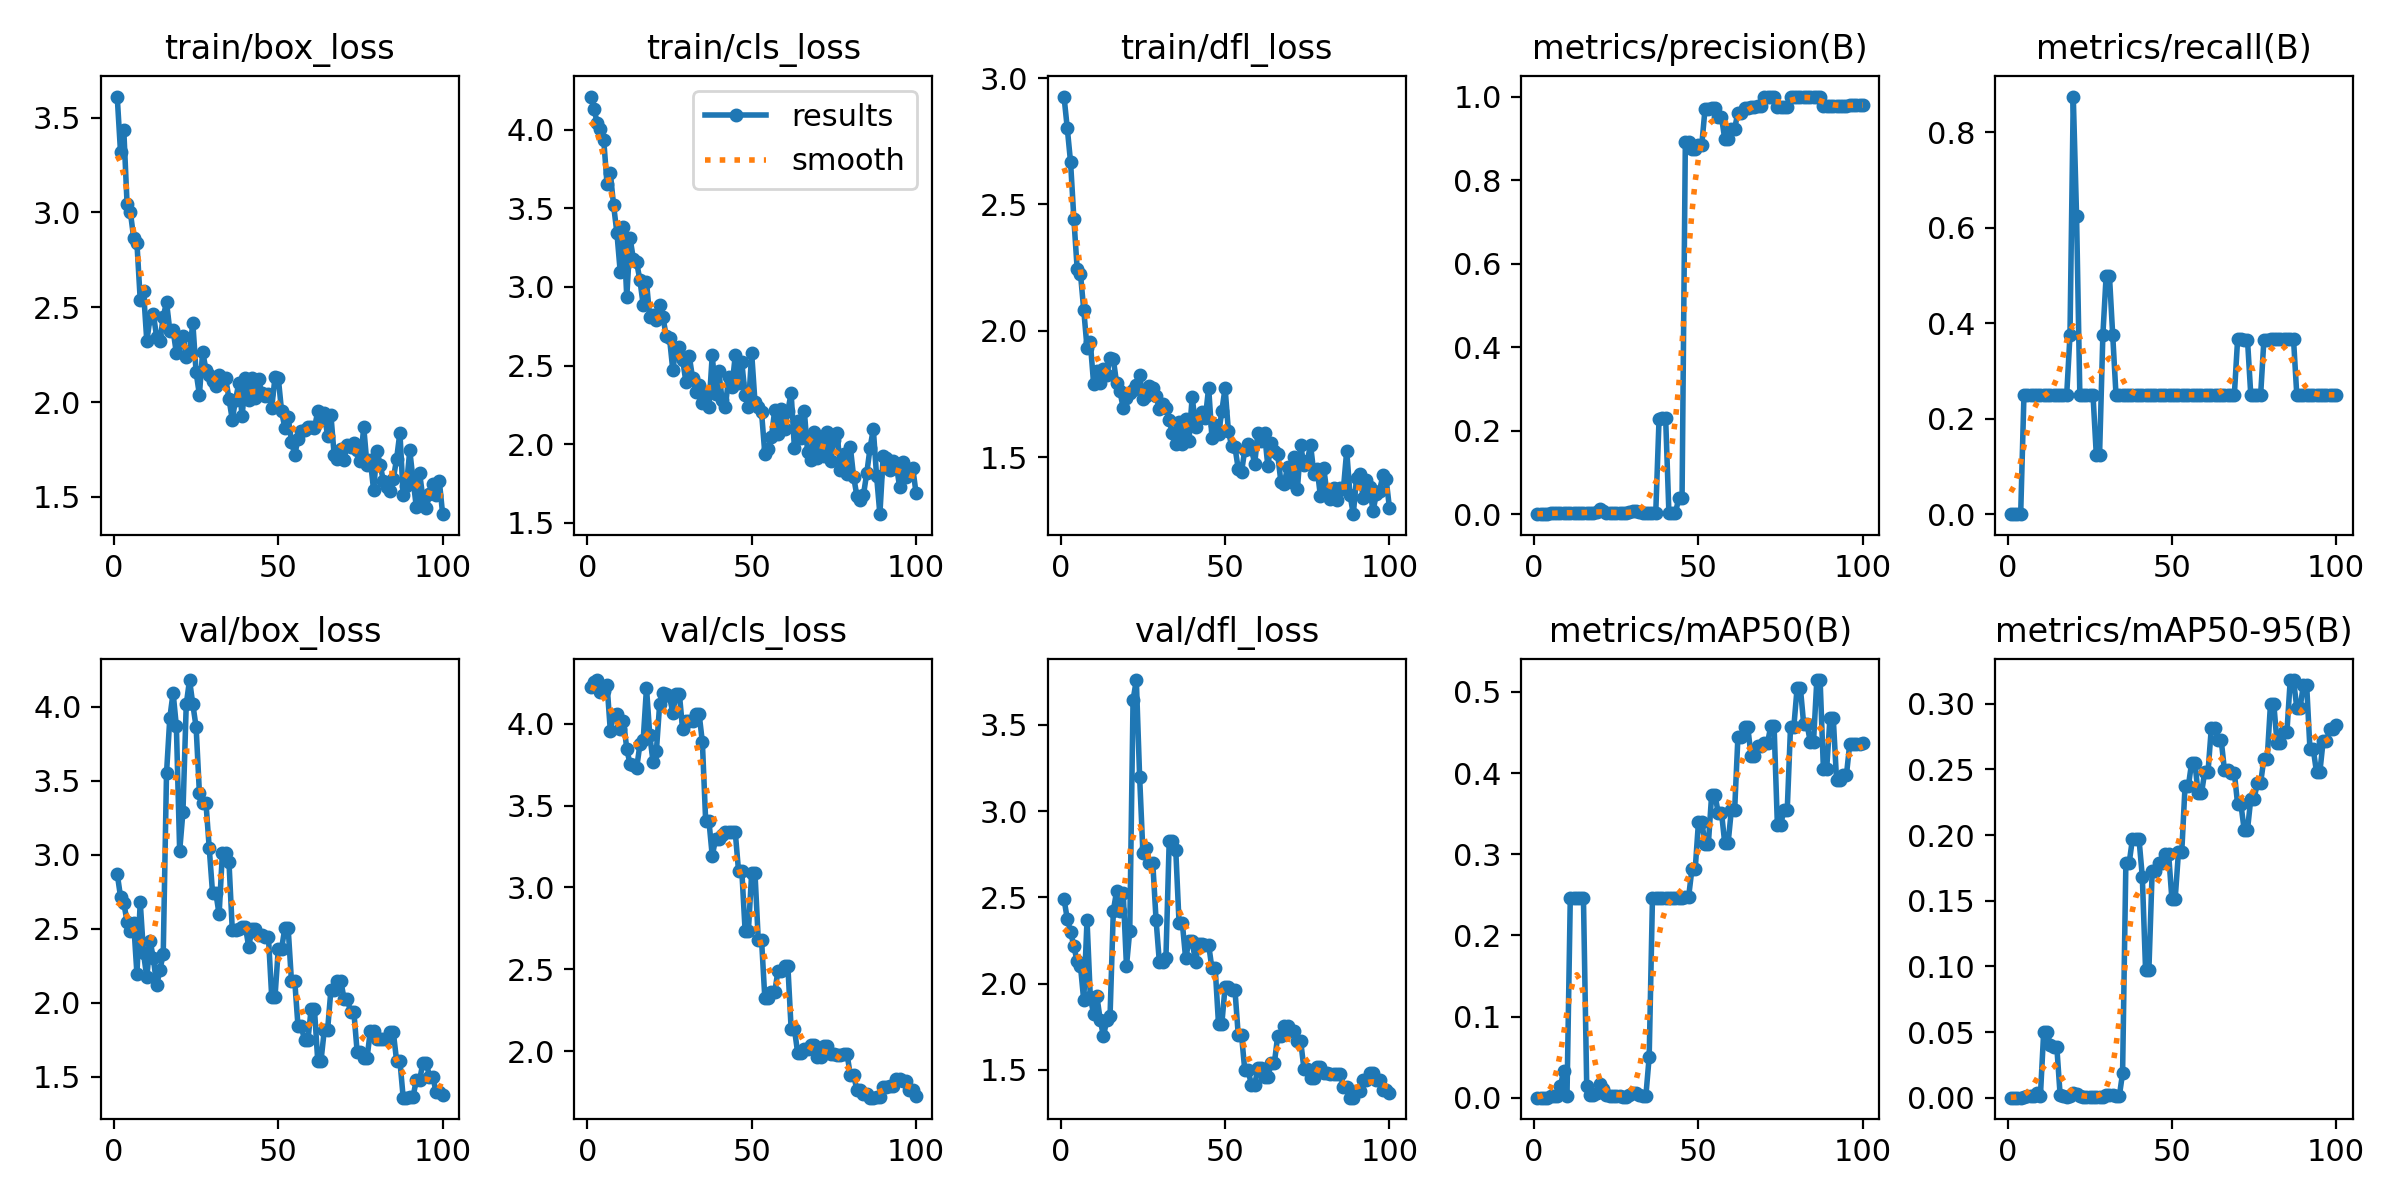

The file beside this chart, header and first rows:
epoch, time, train/box_loss, train/cls_loss, train/dfl_loss, metrics/precision(B), metrics/recall(B), metrics/mAP50(B), metrics/mAP50-95(B), val/box_loss, val/cls_loss, val/dfl_loss, lr/pg0, lr/pg1, lr/pg2
1, 15.45, 3.612, 4.211, 2.927, 0, 0, 0, 0, 2.87, 4.227, 2.491, 2e-05, 2e-05, 2e-05
2, 24.2, 3.32, 4.132, 2.8, 0, 0, 0, 0, 2.716, 4.253, 2.374, 5.9406e-05, 5.9406e-05, 5.9406e-05
3, 32.97, 3.435, 4.045, 2.666, 0, 0, 0, 0, 2.675, 4.267, 2.301, 9.802e-05, 9.802e-05, 9.802e-05
4, 41.95, 3.044, 4.002, 2.443, 0, 0, 0, 0, 2.545, 4.196, 2.216, 0.0001358, 0.0001358, 0.0001358
5, 50.82, 3.002, 3.933, 2.245, 0.00333, 0.25, 0.00217, 0.00074, 2.485, 4.198, 2.129, 0.0001729, 0.0001729, 0.0001729
6, 59.42, 2.867, 3.652, 2.226, 0.00333, 0.25, 0.00246, 0.00104, 2.54, 4.237, 2.103, 0.0002091, 0.0002091, 0.0002091
7, 67.58, 2.839, 3.723, 2.082, 0.00333, 0.25, 0.00255, 0.00127, 2.194, 3.956, 1.903, 0.0002446, 0.0002446, 0.0002446
8, 75.74, 2.539, 3.518, 1.933, 0.00333, 0.25, 0.01435, 0.00164, 2.68, 4.056, 2.368, 0.0002792, 0.0002792, 0.0002792
9, 83.89, 2.587, 3.343, 1.954, 0.00333, 0.25, 0.03315, 0.00392, 2.335, 4.057, 1.922, 0.0003131, 0.0003131, 0.0003131
10, 92.28, 2.322, 3.098, 1.791, 0.00333, 0.25, 0.00258, 0.00138, 2.17, 3.968, 1.824, 0.0003461, 0.0003461, 0.0003461
11, 100.3, 2.444, 3.38, 1.84, 0.00333, 0.25, 0.2463, 0.05007, 2.416, 4.02, 1.927, 0.0003784, 0.0003784, 0.0003784
12, 108.3, 2.463, 2.933, 1.792, 0.00333, 0.25, 0.2463, 0.05023, 2.299, 3.845, 1.791, 0.0004099, 0.0004099, 0.0004099
13, 116.3, 2.343, 3.312, 1.847, 0.00333, 0.25, 0.2463, 0.04016, 2.116, 3.753, 1.696, 0.0004406, 0.0004406, 0.0004406
14, 124.3, 2.322, 3.178, 1.823, 0.00333, 0.25, 0.2463, 0.03856, 2.221, 3.745, 1.788, 0.0004705, 0.0004705, 0.0004705
15, 132.3, 2.448, 3.157, 1.893, 0.00333, 0.25, 0.2463, 0.0384, 2.328, 3.728, 1.81, 0.0004996, 0.0004996, 0.0004996
16, 140.4, 2.528, 3.042, 1.888, 0.00333, 0.25, 0.01416, 0.00208, 3.55, 3.874, 2.421, 0.0005279, 0.0005279, 0.0005279
17, 148.4, 2.377, 2.885, 1.792, 0.00333, 0.25, 0.00323, 0.00094, 3.923, 3.902, 2.537, 0.0005555, 0.0005555, 0.0005555
18, 156.4, 2.378, 3.028, 1.761, 0.00333, 0.25, 0.00342, 0.00081, 4.093, 4.22, 2.422, 0.0005822, 0.0005822, 0.0005822
19, 164.3, 2.257, 2.809, 1.695, 0.005, 0.375, 0.00534, 0.00127, 3.866, 3.928, 2.527, 0.0006081, 0.0006081, 0.0006081
20, 172.3, 2.317, 2.821, 1.733, 0.01167, 0.875, 0.01631, 0.00364, 3.024, 3.766, 2.102, 0.0006333, 0.0006333, 0.0006333
21, 180.3, 2.347, 2.787, 1.752, 0.00833, 0.625, 0.01118, 0.00275, 3.291, 3.832, 2.306, 0.0006576, 0.0006576, 0.0006576
22, 189, 2.239, 2.884, 1.764, 0.00333, 0.25, 0.003, 0.0011, 4.014, 4.119, 3.643, 0.0006812, 0.0006812, 0.0006812
23, 197.1, 2.261, 2.808, 1.785, 0.00333, 0.25, 0.00235, 0.00045, 4.179, 4.185, 3.759, 0.000704, 0.000704, 0.000704
24, 205, 2.418, 2.687, 1.825, 0.00333, 0.25, 0.00255, 0.00049, 4.016, 4.185, 3.2, 0.000726, 0.000726, 0.000726
25, 213, 2.156, 2.675, 1.729, 0.00333, 0.25, 0.00236, 0.00081, 3.862, 4.168, 2.76, 0.0007472, 0.0007472, 0.0007472
26, 220.9, 2.039, 2.472, 1.741, 0.00333, 0.25, 0.00222, 0.00054, 3.418, 4.064, 2.786, 0.0007675, 0.0007675, 0.0007675
27, 228.9, 2.266, 2.612, 1.779, 0.00167, 0.125, 0.00101, 0.0002, 3.349, 4.181, 2.7, 0.0007872, 0.0007872, 0.0007872
28, 237.1, 2.169, 2.615, 1.773, 0.00167, 0.125, 0.00101, 0.0002, 3.349, 4.181, 2.7, 0.000806, 0.000806, 0.000806
29, 245.2, 2.145, 2.538, 1.743, 0.005, 0.375, 0.00378, 0.00076, 3.042, 3.966, 2.37, 0.000824, 0.000824, 0.000824
30, 253.2, 2.112, 2.393, 1.69, 0.00667, 0.5, 0.00522, 0.00173, 2.741, 4.016, 2.125, 0.0008412, 0.0008412, 0.0008412
31, 261.2, 2.083, 2.561, 1.71, 0.00667, 0.5, 0.00522, 0.00173, 2.741, 4.016, 2.125, 0.0008577, 0.0008577, 0.0008577
32, 269.1, 2.141, 2.423, 1.695, 0.005, 0.375, 0.00379, 0.00174, 2.596, 4.014, 2.147, 0.0008733, 0.0008733, 0.0008733
33, 277.2, 2.105, 2.331, 1.645, 0.00333, 0.25, 0.00251, 0.001, 3.014, 4.062, 2.827, 0.0008882, 0.0008882, 0.0008882
34, 285.2, 2.125, 2.378, 1.594, 0.00333, 0.25, 0.00251, 0.001, 3.014, 4.062, 2.827, 0.0009022, 0.0009022, 0.0009022
35, 293.4, 2.017, 2.259, 1.55, 0.00333, 0.25, 0.05021, 0.0187, 2.949, 3.887, 2.773, 0.0009155, 0.0009155, 0.0009155
36, 301.6, 1.907, 2.323, 1.638, 0.00333, 0.25, 0.2463, 0.1787, 2.493, 3.406, 2.35, 0.000928, 0.000928, 0.000928
37, 309.5, 2.012, 2.235, 1.55, 0.00333, 0.25, 0.2463, 0.1787, 2.493, 3.406, 2.35, 0.0009397, 0.0009397, 0.0009397
38, 317.6, 2.1, 2.566, 1.649, 0.2273, 0.25, 0.2463, 0.197, 2.5, 3.193, 2.146, 0.0009505, 0.0009505, 0.0009505
39, 325.7, 1.925, 2.316, 1.564, 0.2315, 0.25, 0.2463, 0.197, 2.513, 3.294, 2.246, 0.0009607, 0.0009607, 0.0009607
40, 334.1, 2.128, 2.464, 1.739, 0.2315, 0.25, 0.2463, 0.197, 2.513, 3.294, 2.246, 0.00097, 0.00097, 0.00097
41, 342.5, 2.009, 2.28, 1.62, 0.00333, 0.25, 0.2463, 0.1684, 2.376, 3.321, 2.125, 0.0009785, 0.0009785, 0.0009785
42, 350.7, 2.127, 2.236, 1.656, 0.00333, 0.25, 0.2463, 0.09704, 2.499, 3.338, 2.229, 0.0009862, 0.0009862, 0.0009862
43, 358.9, 2.02, 2.429, 1.678, 0.00333, 0.25, 0.2463, 0.09704, 2.499, 3.338, 2.229, 0.0009931, 0.0009931, 0.0009931
44, 367, 2.123, 2.361, 1.654, 0.03842, 0.25, 0.2463, 0.1724, 2.454, 3.339, 2.226, 0.0009993, 0.0009993, 0.0009993
45, 374.9, 2.045, 2.565, 1.775, 0.03842, 0.25, 0.2463, 0.1724, 2.454, 3.339, 2.226, 0.001005, 0.001005, 0.001005
46, 383, 2.03, 2.388, 1.576, 0.8901, 0.25, 0.2474, 0.179, 2.445, 3.101, 2.088, 0.001009, 0.001009, 0.001009
47, 391.2, 2.042, 2.52, 1.627, 0.8901, 0.25, 0.2474, 0.179, 2.445, 3.101, 2.088, 0.001013, 0.001013, 0.001013
48, 399.7, 1.968, 2.312, 1.589, 0.875, 0.25, 0.2814, 0.1857, 2.038, 2.735, 1.766, 0.001016, 0.001016, 0.001016
49, 408.4, 2.131, 2.235, 1.681, 0.875, 0.25, 0.2814, 0.1857, 2.038, 2.735, 1.766, 0.001018, 0.001018, 0.001018
50, 416.3, 2.127, 2.578, 1.774, 0.8841, 0.25, 0.3399, 0.1514, 2.364, 3.09, 1.981, 0.00102, 0.00102, 0.00102
51, 424.4, 1.952, 2.267, 1.604, 0.8841, 0.25, 0.3399, 0.1514, 2.364, 3.09, 1.981, 0.00101, 0.00101, 0.00101
52, 432.2, 1.863, 2.236, 1.543, 0.9711, 0.25, 0.3125, 0.187, 2.503, 2.68, 1.964, 0.0009902, 0.0009902, 0.0009902
53, 440.6, 1.92, 2.202, 1.539, 0.9711, 0.25, 0.3125, 0.187, 2.503, 2.68, 1.964, 0.0009704, 0.0009704, 0.0009704
54, 448.4, 1.792, 1.939, 1.454, 0.973, 0.25, 0.373, 0.2372, 2.148, 2.325, 1.704, 0.0009506, 0.0009506, 0.0009506
55, 456.5, 1.722, 1.969, 1.441, 0.973, 0.25, 0.373, 0.2372, 2.148, 2.325, 1.704, 0.0009308, 0.0009308, 0.0009308
56, 464.3, 1.803, 2.045, 1.529, 0.9507, 0.25, 0.3513, 0.255, 1.84, 2.36, 1.497, 0.000911, 0.000911, 0.000911
57, 472.2, 1.845, 2.214, 1.55, 0.9507, 0.25, 0.3513, 0.255, 1.84, 2.36, 1.497, 0.0008912, 0.0008912, 0.0008912
58, 480.2, 1.853, 2.067, 1.533, 0.8979, 0.25, 0.3132, 0.2317, 1.745, 2.493, 1.415, 0.0008714, 0.0008714, 0.0008714
59, 488.1, 1.866, 2.222, 1.474, 0.8979, 0.25, 0.3132, 0.2317, 1.745, 2.493, 1.415, 0.0008516, 0.0008516, 0.0008516
60, 496.1, 1.87, 2.096, 1.595, 0.9234, 0.25, 0.3544, 0.2483, 1.956, 2.523, 1.509, 0.0008318, 0.0008318, 0.0008318
... 40 more rows
